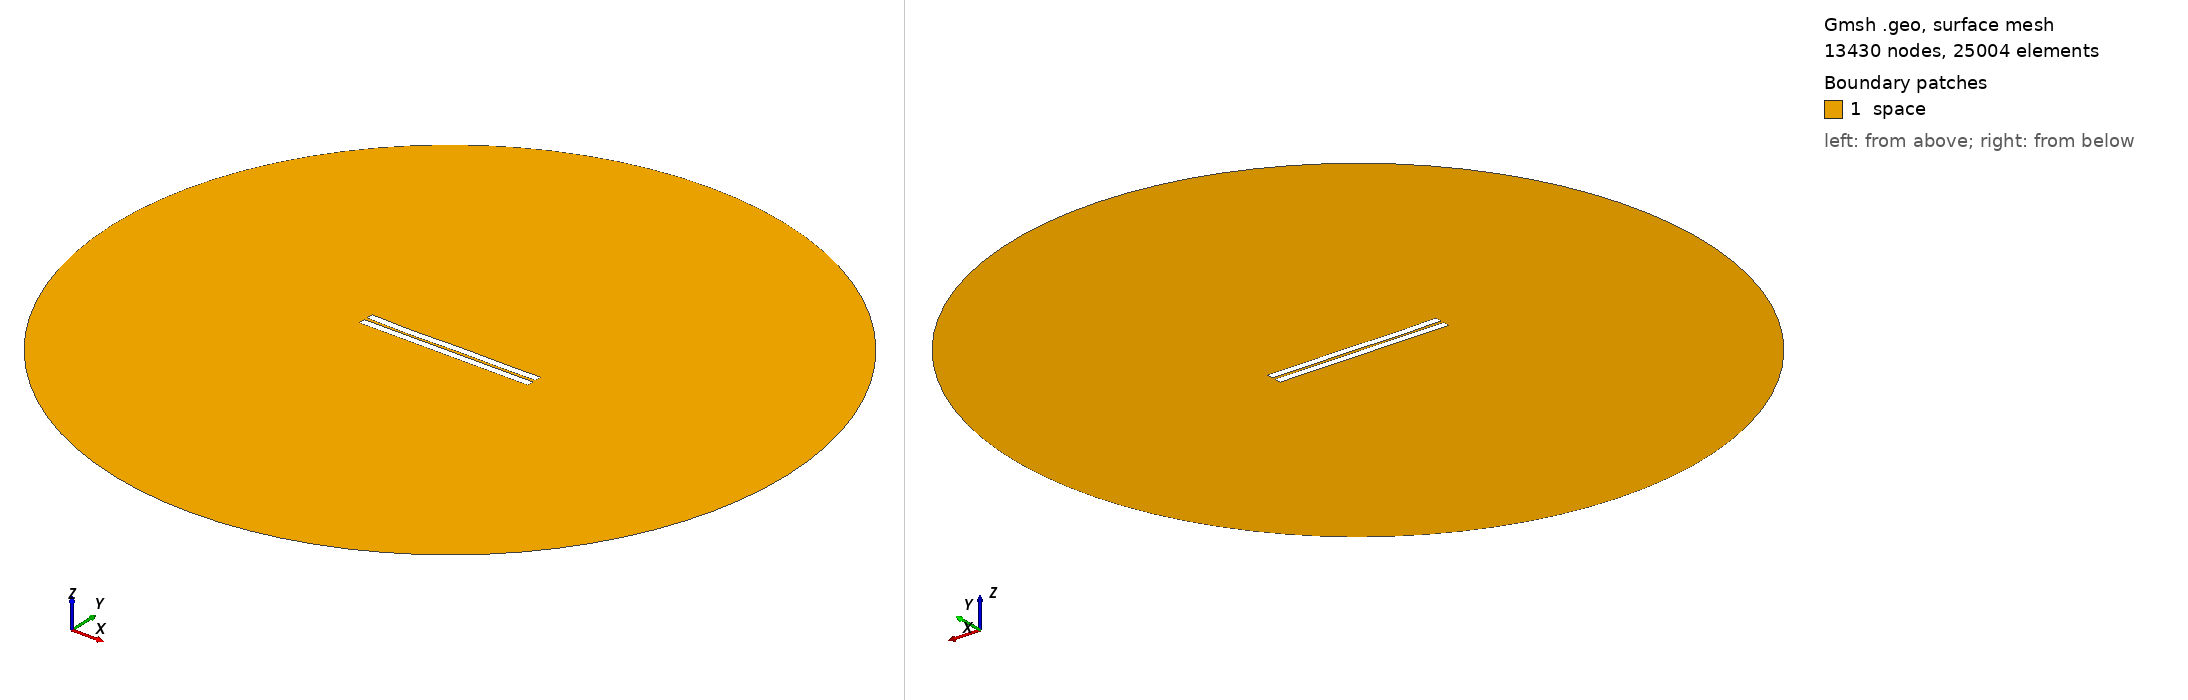

Gmsh geometry script, surface-meshed: 13430 nodes, 25004 surface elements. Boundary patches (legend numbers): 1 space. Left view from above one corner, right view from below the opposite corner. Legend entries are the model's physical surfaces. The drawing asked Gmsh for element sizes between 1% and 20% of the model's largest extent; the script's own settings can give other sizes.

=== 5.geo (drawn) ===
//---------------------------------------
// Geometry kernel
//---------------------------------------

SetFactory("OpenCASCADE");



//---------------------------------------
// Parameters of the geometry
//---------------------------------------

// Overetch of the upper plate
overetch = 0.0;

// Distance between the plates
distance = 1.9444444444444444;

// Discretization over the x axis (for the deformation)
nx = 50; 

// Length of the plate
L = 100 - overetch; 

// Number of modes
n = 4; 

// 1st mode coefficient
coeff(1) = -0.15;
beta(1) = 0.596864 * 3.1415926535 / L;

// 2nd mode coefficient
coeff(2) = -0.15;
beta(2) = 1.49418 * 3.1415926535 / L;

// 3rd mode coefficient
coeff(3) = -0.15;
beta(3) = 2.50025 * 3.1415926535 / L;

// 4th mode coefficient
coeff(4) = -0.15;
beta(4) = 3.49999 * 3.1415926535 / L;



//---------------------------------------
// Upper plate (deformed rectangle)
//---------------------------------------

// Coordiantes of the upper plate
xmin = -50;
xmax = 50 - overetch;

// Height of the upper plate
yheight = 4 - 2 * overetch;

// Indexes of the points
UpperID[] = {};
LowerID[] = {};
LeftID[] = {};
RightID[] = {};

// Point index
p = 1;

// Horizontal edges
For i In {1:nx}
    x = xmin + (i-1)*(xmax - xmin)/(nx-1);

    y_bottom = distance / 2 + overetch;
    For j In {1:n}
        C = (Cosh(beta(j)*L) + Cos(beta(j)*L)) / (Sinh(beta(j)*L) + Sin(beta(j)*L));
        y_bottom  = y_bottom + coeff(j) * (Cosh(beta(j)*(x+50)) - Cos(beta(j)*(x+50)) - C * (Sinh(beta(j)*(x+50)) - Sin(beta(j)*(x+50))));
    EndFor

    y_top = y_bottom + yheight;

    Point(p) = {x, y_top, 0, 1.0};
    UpperID[i] = p;
    p = p + 1;

    Point(p) = {x, y_bottom, 0, 1.0};
    LowerID[i] = p;
    p = p + 1;
EndFor

// Create point lists
UpperPts[] = {}; LowerPts[] = {};
For i In {1:nx}
  UpperPts[] += {UpperID[i]};
  LowerPts[] += {LowerID[i]};
EndFor

// Build splines
Spline(1) = {UpperPts[]};
Spline(2) = {LowerPts[]};
Line(3) = {LowerPts[nx-1], UpperPts[nx-1]};
Line(4) = {LowerPts[0], UpperPts[0]};

// Build the plane surface
Curve Loop(1) = {2, 3, -1, -4};
Plane Surface(1) = {1};



//---------------------------------------
// Lower plate (rectangle)
//---------------------------------------

// Vertices
Point(1001) = {-50, -1, 0, 1.0};
Point(1002) = { 50, -1, 0, 1.0};
Point(1003) = { 50,  -5, 0, 1.0};
Point(1004) = {-50,  -5, 0, 1.0};

// Edges
Line(5) = {1001, 1002};
Line(6) = {1002, 1003};
Line(7) = {1003, 1004};
Line(8) = {1004, 1001};

// Plane surface
Line Loop(2) = {5, 6, 7, 8};
Plane Surface(2) = {2}; 



//---------------------------------------
// Outer (fictious) boundary
//---------------------------------------

// Points
Point(1005) = {0, 0, 0};       // Center
Point(1006) = {200, 0, 0};     // Start point
Point(1007) = {0, 200, 0};     // 90 degrees
Point(1008) = {-200, 0, 0};    // 180 degrees
Point(1009) = {0, -200, 0};    // 270 degrees

// Circle arcs (each needs start, center, end)
Circle(9) = {1006, 1005, 1007};
Circle(10) = {1007, 1005, 1008};
Circle(11) = {1008, 1005, 1009};
Circle(12) = {1009, 1005, 1006};

// Plane surface for the entire domain
Curve Loop(3) = {9, 10, 11, 12};
Surface(3) = {3};

// Subtract the plates from the whole domain to obtain the actual domain where we want to solve the equations
BooleanDifference{ Surface{3}; Delete; }{ Surface{1}; Surface{2}; Delete; }




//---------------------------------------
// Transfinite Lines/Curves
//---------------------------------------

// Set the number of points on the boundaries
r = 12;
d = 0.15;

// Plates
Transfinite Curve {1} = 50*r/4 Using Progression 1;
Transfinite Line {2} = 50*r Using Progression 1;
Transfinite Curve {3, 4} = 2*r Using Progression 1+d;
Transfinite Line {5} = 50*r Using Progression 1;
Transfinite Line {7} = 50*r/4 Using Progression 1;
Transfinite Line {6} = 2*r Using Progression 1+d;
Transfinite Line {8} = 2*r Using Progression 1-d;

// Outer boundary
Transfinite Line {9, 10, 11, 12} = 20 Using Progression 1;



//---------------------------------------
// Physical groups
//---------------------------------------                

// Physical curves (boundaries)
Physical Line("force_segment", 10) = {2};
Physical Line("upper_plate", 11) = {1, 3, 4};
Physical Line("lower_plate", 12) = {5, 6, 7, 8};
Physical Line("boundary", 20) = {9, 10, 11, 12};

// Physical Surfaces
Physical Surface("space", 30) = {3};



//---------------------------------------
// 6. Generate the Mesh
//---------------------------------------

// 2D mesh generation
Mesh 2;
